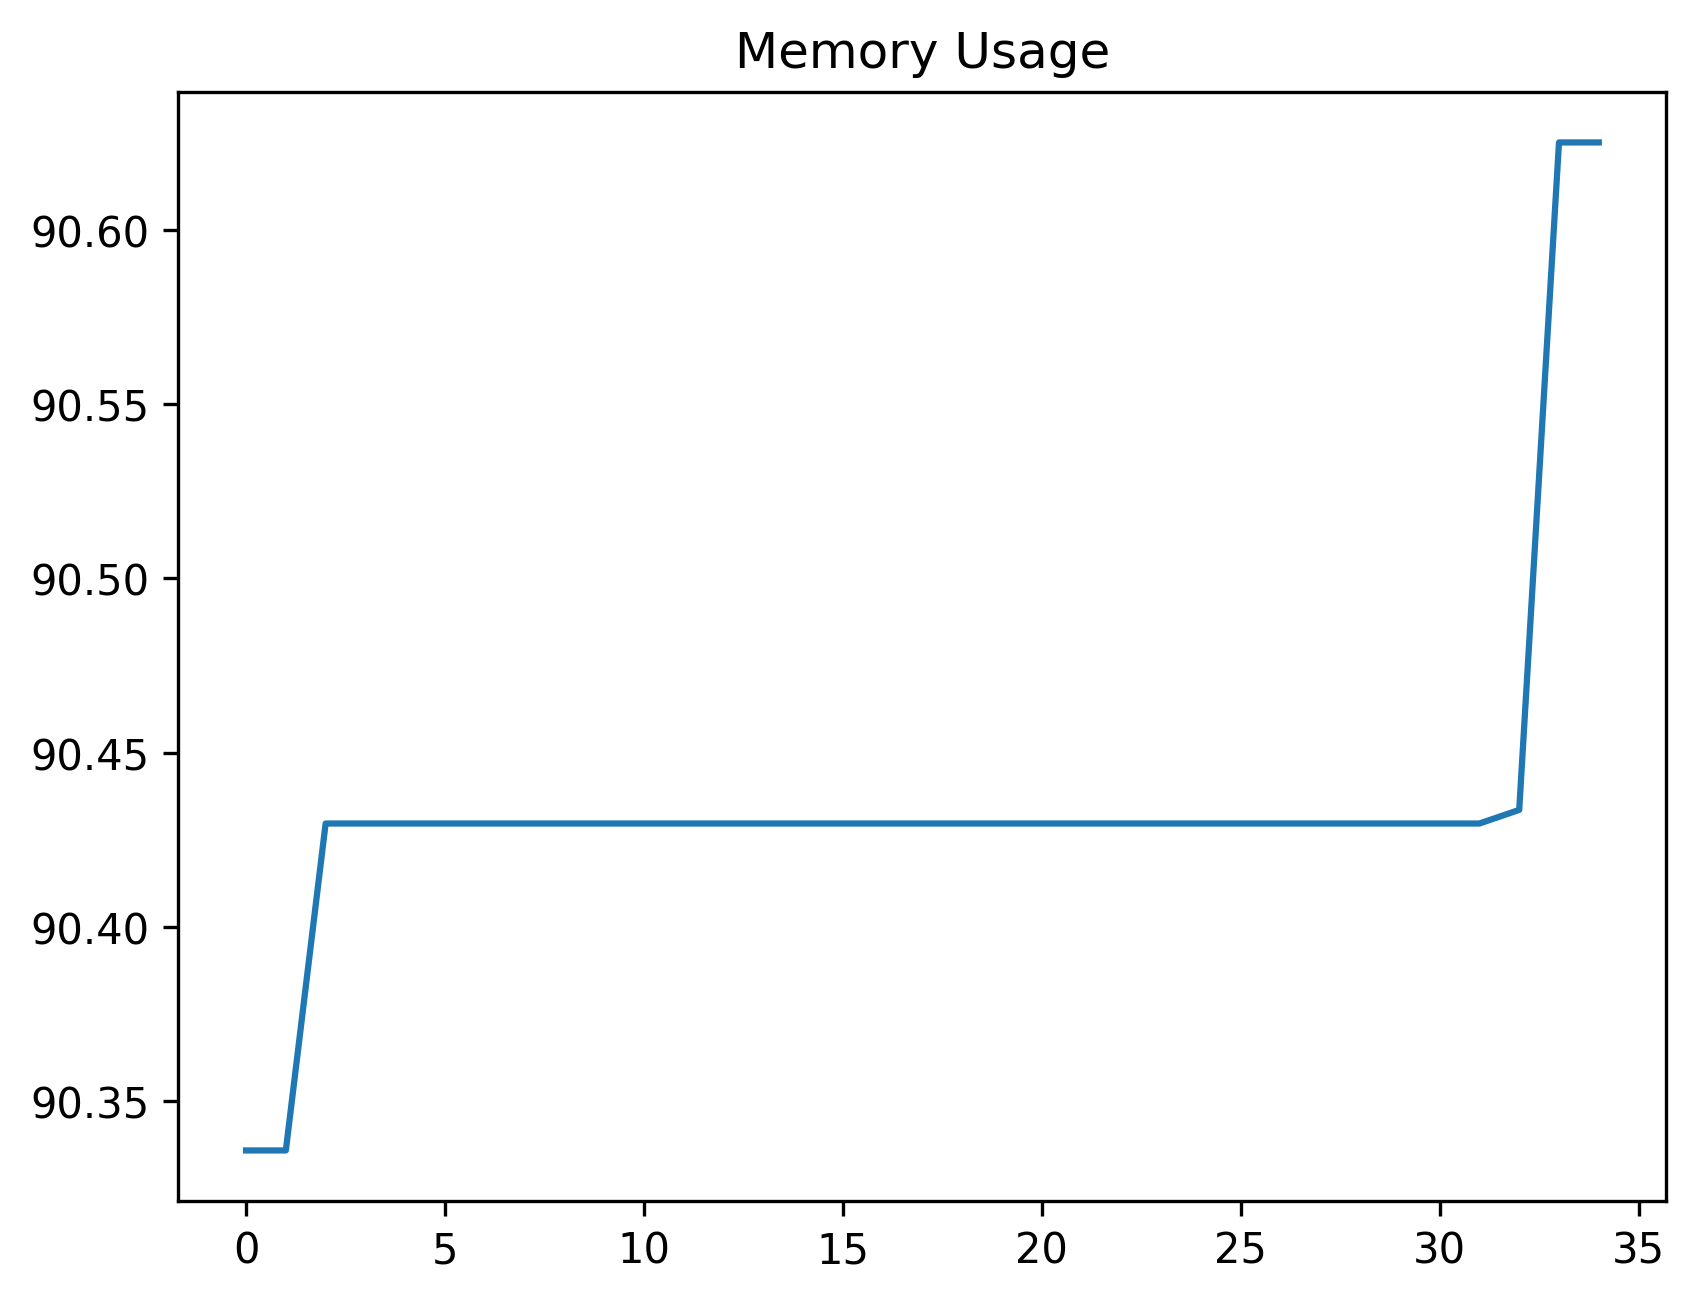

The data file committed next to this chart (first rows):
date_time, name, memory
2024-02-07 15:55:08.682933, start, 90.34
2024-02-07 15:55:08.698740, set_variables_for_profile, 90.34
2024-02-07 15:55:12.457150, wait_for_account_button, 90.43
2024-02-07 15:55:12.726102, open_accounts_panel, 90.43
2024-02-07 15:55:12.806593, wait_for_theme_option, 90.43
2024-02-07 15:55:12.957023, open_theme_panel, 90.43
2024-02-07 15:55:13.006251, wait_for_list, 90.43
2024-02-07 15:55:13.062838, assert_theme_list_exists, 90.43
2024-02-07 15:55:13.089189, wait_for_default_list_item, 90.43
2024-02-07 15:55:13.121829, assert_default_list_item_exists, 90.43
2024-02-07 15:55:13.198025, perform_click_close_list, 90.43
2024-02-07 15:55:13.222995, wait_for_account_close_button, 90.43
2024-02-07 15:55:13.306752, close_account_window, 90.43
2024-02-07 15:55:16.323221, wait_for_profile_button, 90.43
2024-02-07 15:55:16.407105, perform_click_profile_button, 90.43
2024-02-07 15:55:16.448762, wait_for_profile_view, 90.43
2024-02-07 15:55:18.462917, wait_for_profile_menu, 90.43
2024-02-07 15:55:18.545507, perform_click_save_button, 90.43
2024-02-07 15:55:18.743850, wait_for_profile_input_field, 90.43
2024-02-07 15:55:19.329858, perform_enter_profile_name, 90.43
2024-02-07 15:55:19.360752, wait_for_accept_button, 90.43
2024-02-07 15:55:19.442520, perform_click_accept_button, 90.43
2024-02-07 15:55:24.457783, wait_for_account_buttons, 90.43
2024-02-07 15:55:24.529920, open_profile_menu_for_id, 90.43
2024-02-07 15:55:24.616104, select_account_button, 90.43
2024-02-07 15:55:24.688039, perform_click_theme_button, 90.43
2024-02-07 15:55:25.704328, wait_for_theme_list_item, 90.43
2024-02-07 15:55:25.791263, perform_click_theme_list_item, 90.43
2024-02-07 15:55:25.828792, wait_for_profiles_button, 90.43
2024-02-07 15:55:25.895941, perform_click_profiles, 90.43
2024-02-07 15:55:25.939100, wait_for_profile_to_exist, 90.43
2024-02-07 15:55:26.012469, select_the_profile, 90.43
2024-02-07 15:55:26.097198, perform_click_overflow_button, 90.43
2024-02-07 15:55:27.357503, perform_click_remove_button, 90.62
2024-02-07 15:55:27.388330, start, 90.62
